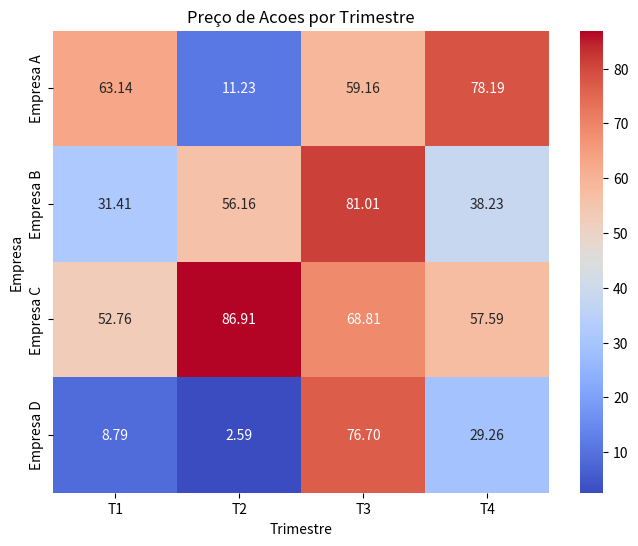

Reproduce this figure in Python.
import matplotlib.pyplot as plt
import seaborn as sns
import pandas as pd
import numpy as np

empresas = ['Empresa A', 'Empresa B', 'Empresa C', 'Empresa D']
trimestres = ['T1', 'T2', 'T3', 'T4']

dados = np.random.rand(4, 4) * 100

df = pd.DataFrame(
    dados,
    columns=trimestres,
    index=empresas
)

plt.figure(figsize=(8, 6))
sns.heatmap(df, annot=True, cmap='coolwarm', fmt='.2f')
plt.title('Preço de Acoes por Trimestre')
plt.xlabel('Trimestre')
plt.ylabel('Empresa')
plt.show()
